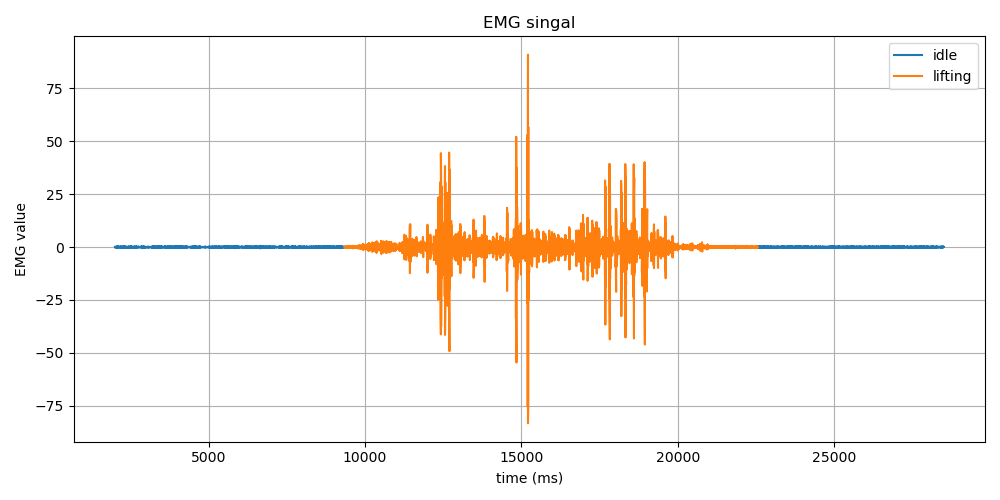

The file beside this chart, header and first rows:
Time (ms), EMG Value, Label
2000, 0.0, idle
2000, -0.04, idle
2000, -0.11, idle
2000, -0.15, idle
2010, -0.07, idle
2010, 0.1, idle
2010, 0.19, idle
2010, 0.09, idle
2011, -0.08, idle
2020, -0.13, idle
2020, -0.02, idle
2020, 0.09, idle
2020, 0.06, idle
2020, -0.04, idle
2030, -0.07, idle
2030, -0.02, idle
2030, 0.01, idle
2030, -0.01, idle
2030, -0.02, idle
2040, 0.04, idle
2040, 0.11, idle
2040, 0.1, idle
2040, -0.0, idle
2040, -0.1, idle
2050, -0.13, idle
2050, -0.1, idle
2050, -0.05, idle
2050, 0.02, idle
2050, 0.12, idle
2060, 0.2, idle
2060, 0.17, idle
2060, -0.01, idle
2060, -0.2, idle
2060, -0.26, idle
2070, -0.15, idle
2070, 0.04, idle
2070, 0.19, idle
2070, 0.22, idle
2070, 0.1, idle
2080, -0.07, idle
2080, -0.15, idle
2080, -0.09, idle
2080, 0.04, idle
2080, 0.09, idle
2088, -0.01, idle
2088, -0.14, idle
2088, -0.13, idle
2088, 0.04, idle
2088, 0.24, idle
2098, 0.26, idle
2098, 0.03, idle
2098, -0.26, idle
2098, -0.32, idle
2108, -0.09, idle
2108, 0.2, idle
2108, 0.27, idle
2108, 0.07, idle
2108, -0.18, idle
2118, -0.19, idle
2118, 0.02, idle
... 13,193 more rows
